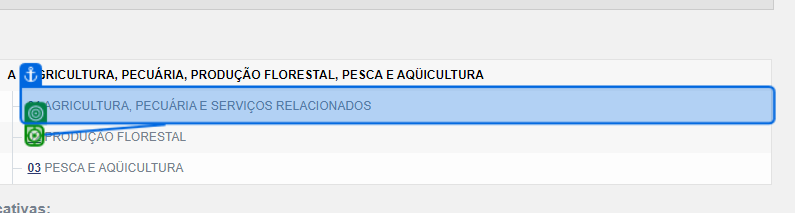
Task: Estrutura Empresarial Robótica
Workflow: FluxoSecaoADivisao02e03

Step 1: click on the link in window 'IBGE | Concla | Busca online' (chrome.exe)

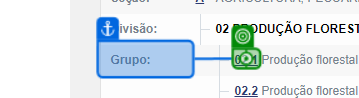
Step 2: click on the link in window 'IBGE | Concla | Busca online' (chrome.exe)

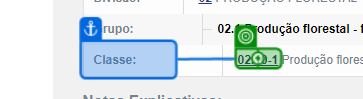
Step 3: click on the link in window 'IBGE | Concla | Busca online' (chrome.exe)

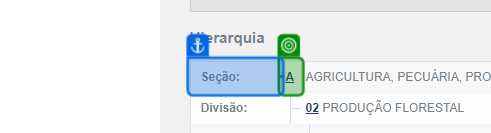
Step 4: get-text from the table cell in window 'IBGE | Concla | Busca online' (chrome.exe)

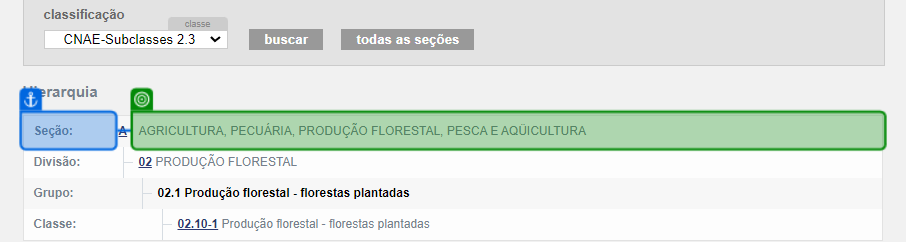
Step 5: get-text from the table cell in window 'IBGE | Concla | Busca online' (chrome.exe)

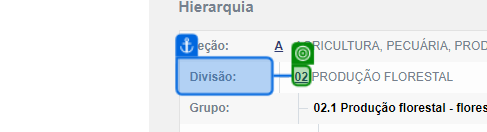
Step 6: get-text from the link in window 'IBGE | Concla | Busca online' (chrome.exe)

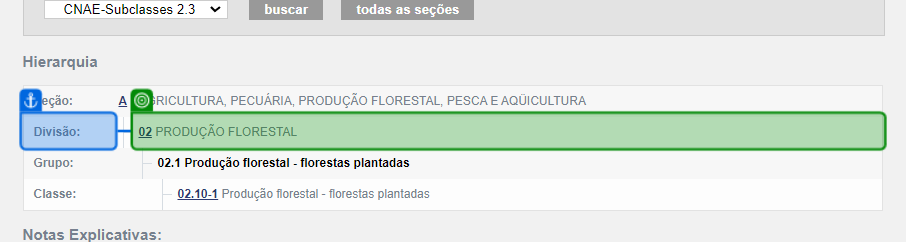
Step 7: get-text from the table cell in window 'IBGE | Concla | Busca online' (chrome.exe)

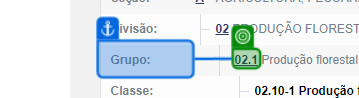
Step 8: get-text from the link in window 'IBGE | Concla | Busca online' (chrome.exe)

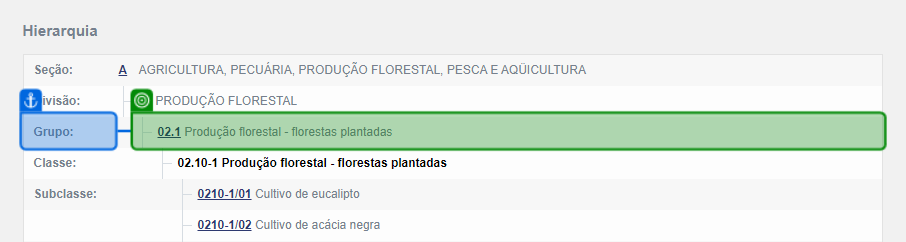
Step 9: get-text from the table cell in window 'IBGE | Concla | Busca online' (chrome.exe)

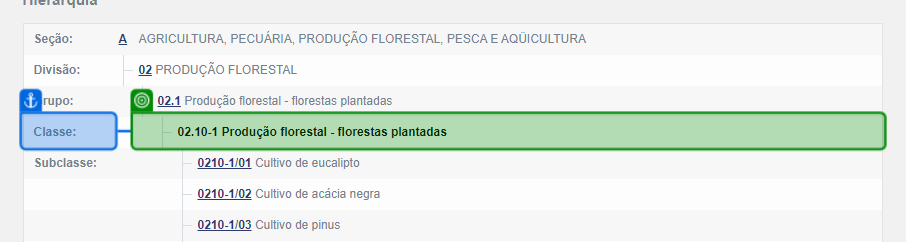
Step 10: get-text from the table cell in window 'IBGE | Concla | Busca online' (chrome.exe)

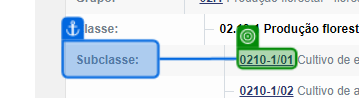
Step 11: get-text from the link in window 'IBGE | Concla | Busca online' (chrome.exe)

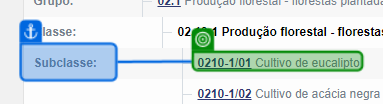
Step 12: get-text from 'Subclasse'

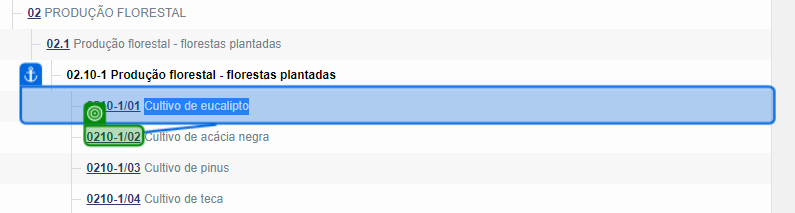
Step 13: get-text from the link in window 'IBGE | Concla | Busca online' (chrome.exe)

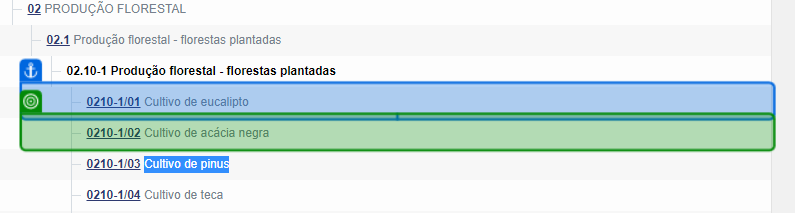
Step 14: get-text from the table cell in window 'IBGE | Concla | Busca online' (chrome.exe)

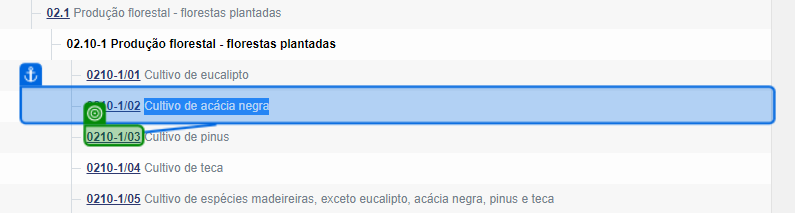
Step 15: get-text from the link in window 'IBGE | Concla | Busca online' (chrome.exe)

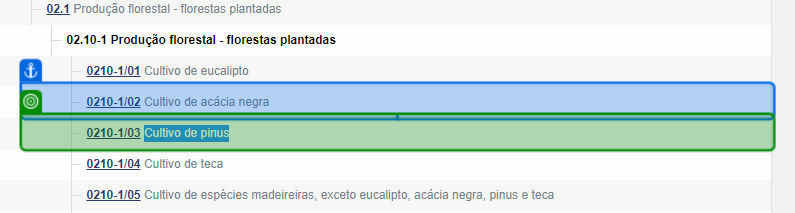
Step 16: get-text from the table cell in window 'IBGE | Concla | Busca online' (chrome.exe)

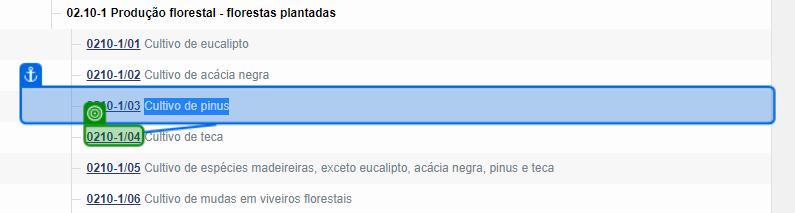
Step 17: get-text from the link in window 'IBGE | Concla | Busca online' (chrome.exe)

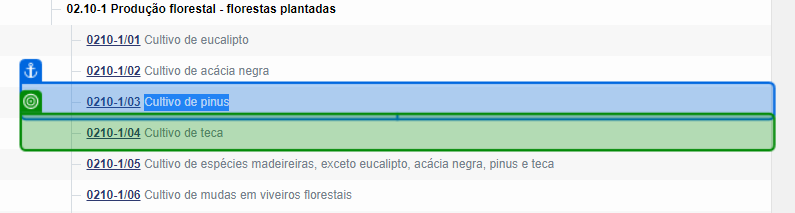
Step 18: get-text from the table cell in window 'IBGE | Concla | Busca online' (chrome.exe)

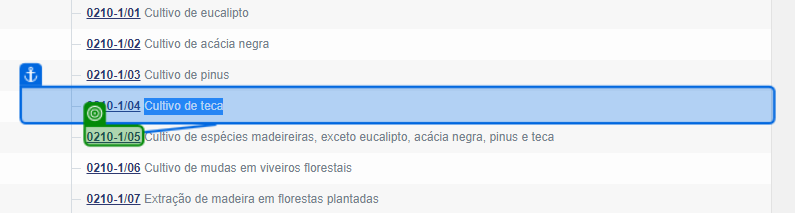
Step 19: get-text from the link in window 'IBGE | Concla | Busca online' (chrome.exe)

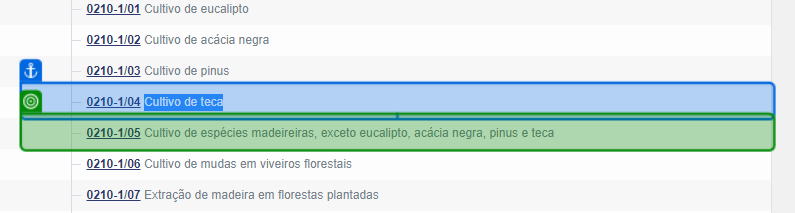
Step 20: get-text from the table cell in window 'IBGE | Concla | Busca online' (chrome.exe)

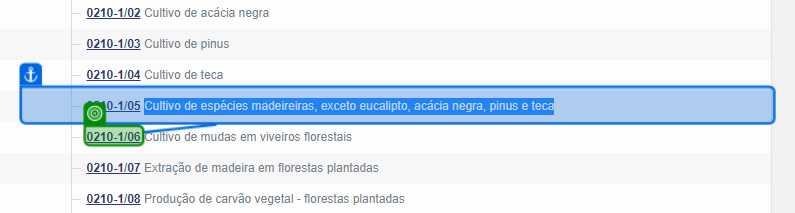
Step 21: get-text from the link in window 'IBGE | Concla | Busca online' (chrome.exe)

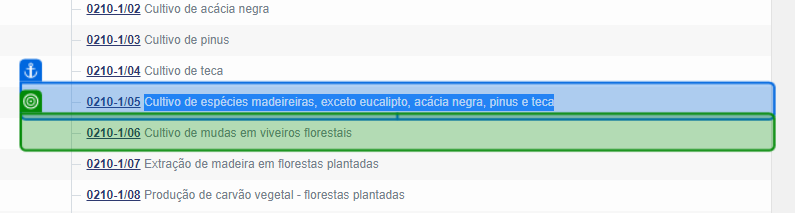
Step 22: get-text from the table cell in window 'IBGE | Concla | Busca online' (chrome.exe)

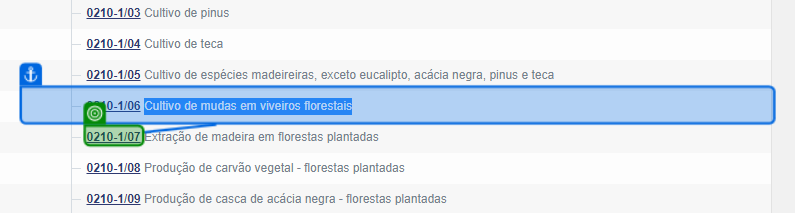
Step 23: get-text from the link in window 'IBGE | Concla | Busca online' (chrome.exe)

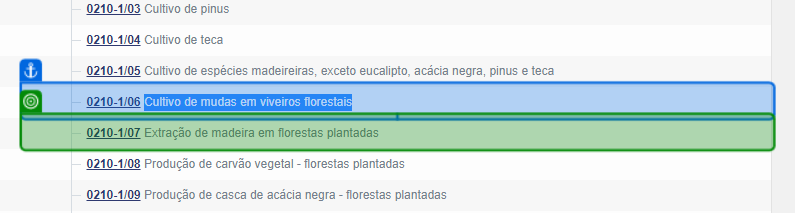
Step 24: get-text from the table cell in window 'IBGE | Concla | Busca online' (chrome.exe)
